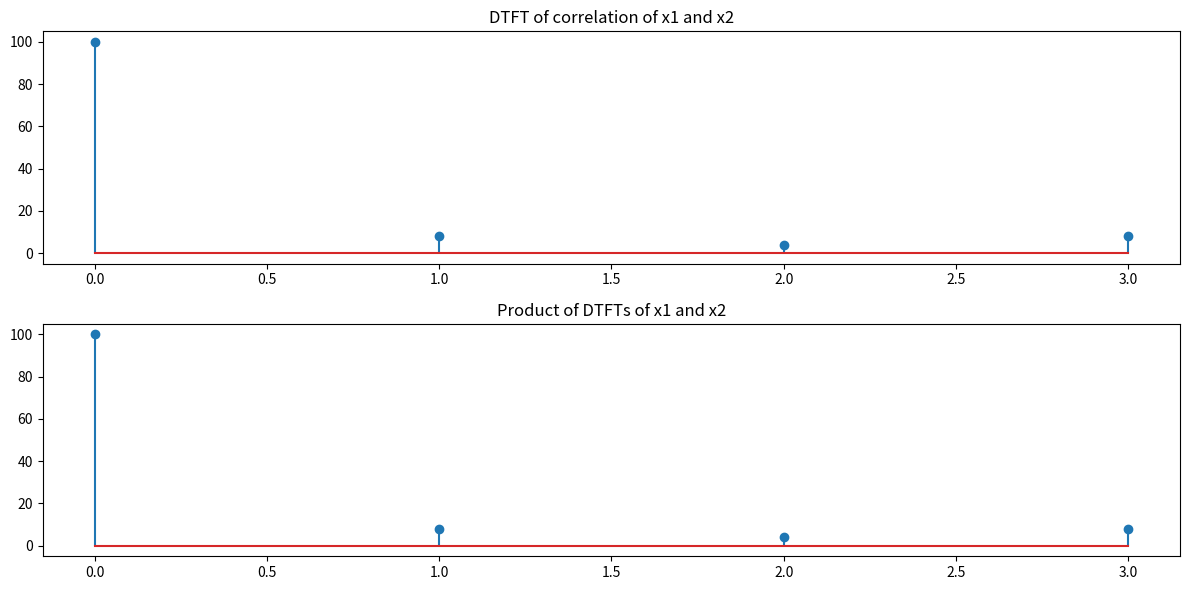

The matplotlib source for this figure:
import numpy as np
import matplotlib.pyplot as plt

def dtft(x):
    N = len(x)
    X = np.zeros(N, dtype=complex)
    for k in range(N):
        for n in range(N):
            X[k] += x[n] * np.exp(-2j * np.pi * k * n / N)
    return X

def correlation(x1, x2):
    N = len(x1)
    r = np.zeros(N)
    for k in range(N):
        for n in range(N):
            r[k] += x1[n] * x2[(n-k) % N]
    return r

x1 = np.array([1, 2, 3, 4])
x2 = np.array([4, 3, 2, 1])

X1 = dtft(x1)
X2 = dtft(x2)


R = correlation(x1, x2)
R_dtft = dtft(R)

plt.figure(figsize=(12, 6))
plt.subplot(2, 1, 1)
plt.stem(np.abs(R_dtft))
plt.title("DTFT of correlation of x1 and x2")
plt.subplot(2, 1, 2)
plt.stem(np.abs(X1 * np.conj(X2)))
plt.title("Product of DTFTs of x1 and x2")
plt.tight_layout()
plt.show()

if np.allclose(R_dtft, X1 * np.conj(X2)):
    print("Correlation property holds")
else:
    print("Correlation property does not hold")